Run: headless pygame with SDL's dummy video driver; simulated clock (each Clock.tick advances the game by its frame time, no real sleeping); random seed 0; keys injected as events and as key.get_pressed() state; no mouse input.
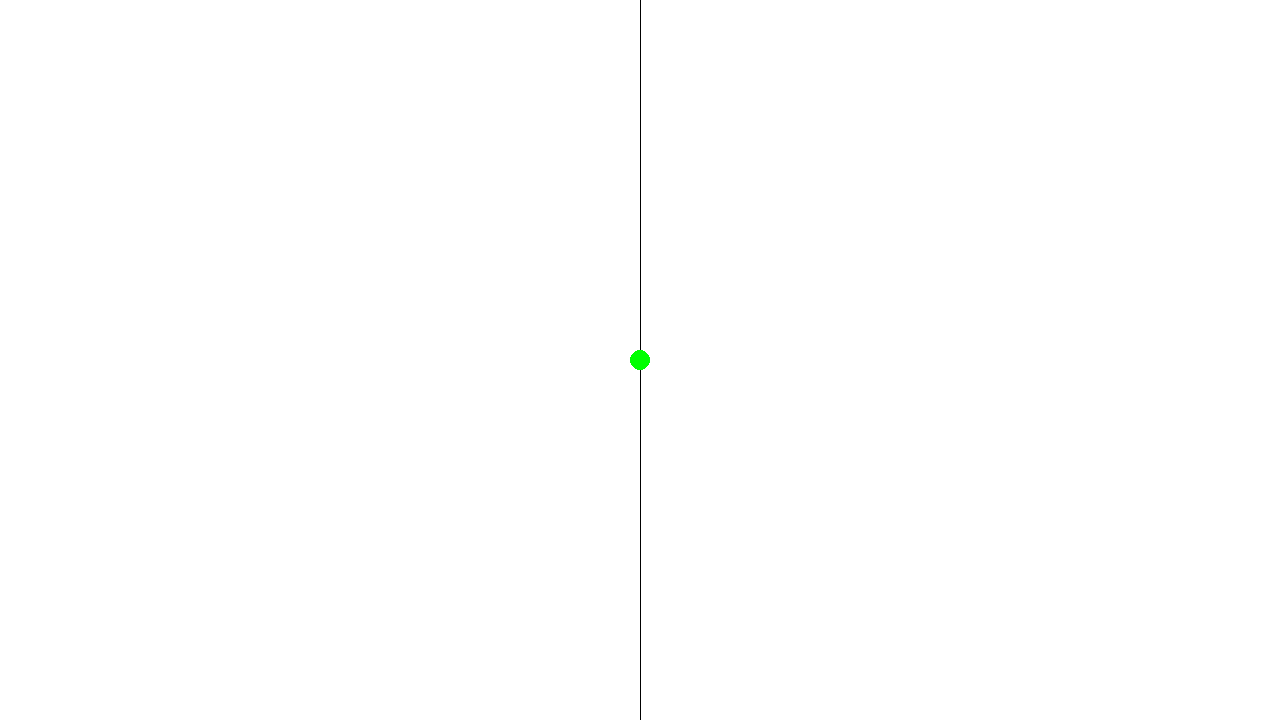
Frame 1 of 4 · flips 1–60 · no input
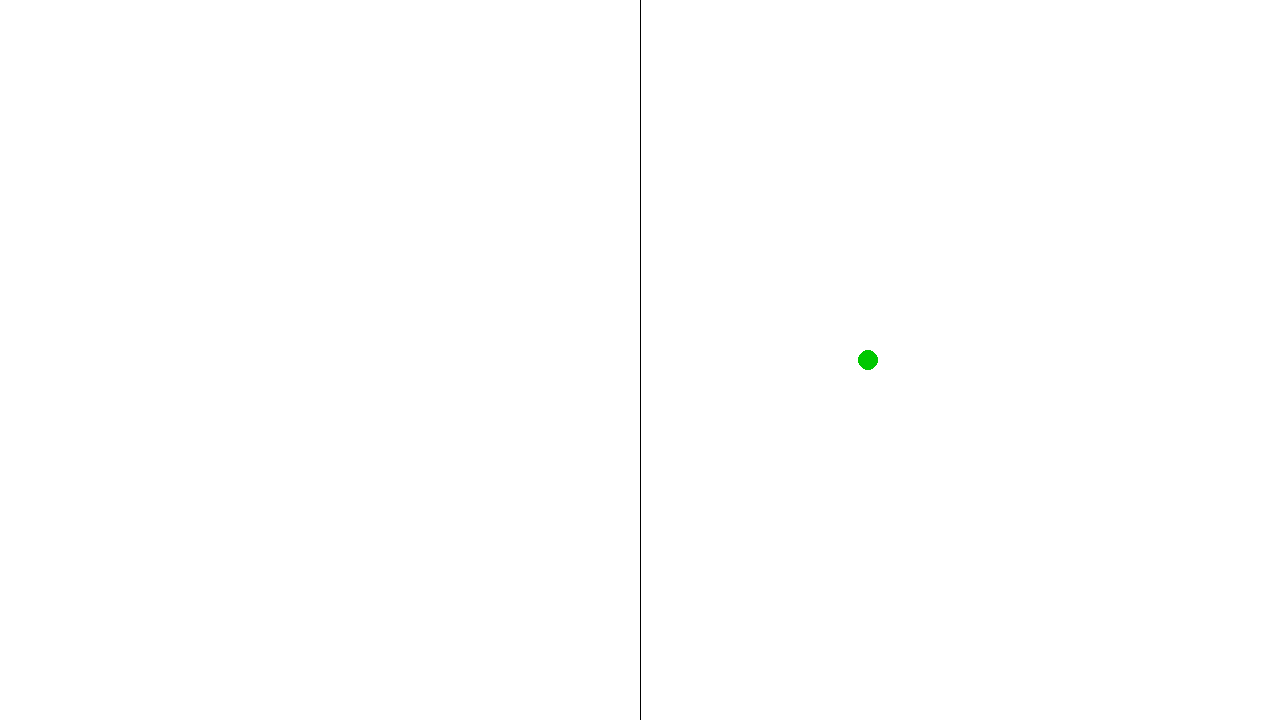
Frame 2 of 4 · flips 61–180 · tapped SPACE, RETURN · held RIGHT (→), D
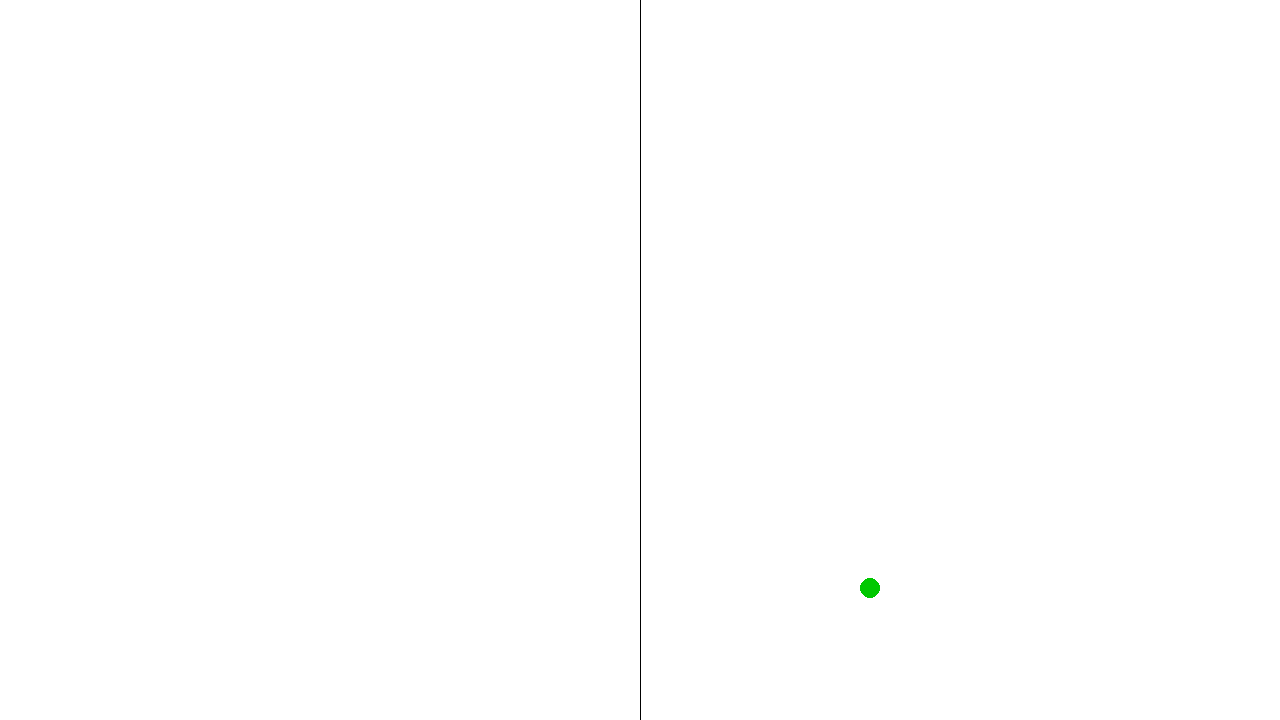
Frame 3 of 4 · flips 181–300 · held DOWN (↓), S
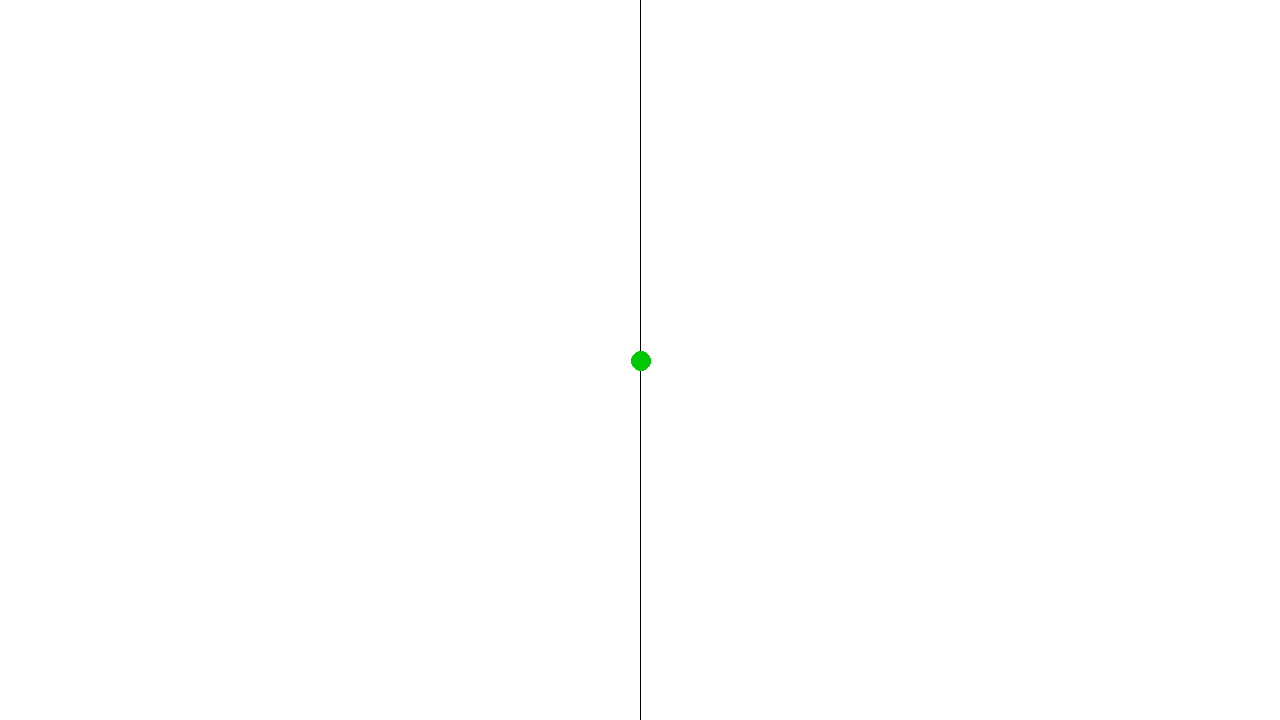
Frame 4 of 4 · flips 301–420 · held LEFT (←), A, UP (↑), W

The pygame program that drew these frames:

# Example file showing a circle moving on screen
import pygame

# pygame setup
pygame.init()
screen = pygame.display.set_mode((1280, 720))
clock = pygame.time.Clock()
running = True
dt = 0
screenwidth = screen.get_width()
screenheight = screen.get_height()

centerpoint = screenwidth / 2

player_pos = pygame.Vector2(centerpoint, screenheight / 2)
linestartpos = pygame.Vector2(centerpoint, 0)
lineendpos = pygame.Vector2(centerpoint, screenheight)

while running:
    for event in pygame.event.get():
        if event.type == pygame.QUIT:
            running = False
    screen.fill("white")
    
    if player_pos.x > centerpoint:
        color = (0, 200, 0)
    else:
        color = (0, 255, 0)

    pygame.draw.line(screen, "black", linestartpos, lineendpos, width=1)
    player = pygame.draw.circle(screen, color, player_pos, 10)

    speed = 120
    keys = pygame.key.get_pressed()
    if player_pos.y > 0 and player_pos.x > 0 and player_pos.y < screenheight and player_pos.x < screenwidth:
        if keys[pygame.K_w] or keys[pygame.K_UP]:
            player_pos.y -= speed * dt
        if keys[pygame.K_s] or keys[pygame.K_DOWN]:
            player_pos.y += speed * dt
        if keys[pygame.K_a] or keys[pygame.K_LEFT]:
            player_pos.x -= speed * dt
        if keys[pygame.K_d] or keys[pygame.K_RIGHT]:
            player_pos.x += speed * dt
    elif player_pos.y < 1:
        player_pos.y += 1
    elif player_pos.y > screenheight - 5:
        #player_pos.y = player_pos.y
        player_pos.y -= 1
    elif player_pos.x < 1:
        player_pos.x += 1
    elif player_pos.x > screenwidth - 5:
        player_pos.x -= 1
        print(screenwidth)

    # flip() the display to put your work on screen
    pygame.display.flip()

    # limits FPS to 60
    # dt is delta time in seconds since last frame, used for framerate-
    # independent physics.
    dt = clock.tick(60) / 1000

pygame.quit()
